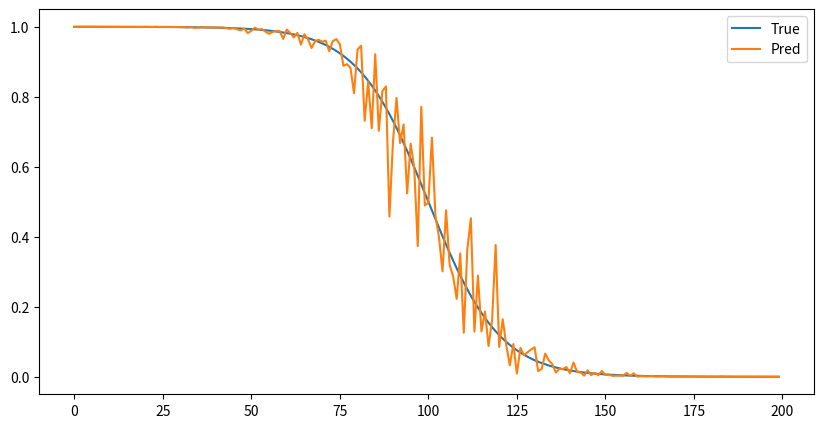

Source code (Python):
import numpy as np
import matplotlib.pyplot as plt
import seaborn as sns
import pandas as pd

# define a function calculate the Mean integrated squared error using trapez  betwen two survival curves 

def Mise(s_true,s_pred,interval):
    # s_true and s_pred are two survival curves with the same length
    # interval is the time interval between two data points
    # calculate the area under the curve
    a=np.trapz(s_true,dx=interval)
    b=np.trapz(s_pred,dx=interval)
    # calculate the mean integrated squared error
    mise=np.trapz(np.power(s_true-s_pred,2),dx=interval)/a
    
    # plot the survival curves 
    plt.figure(figsize=(10,5))
    plt.plot(s_true,label='True')
    plt.plot(s_pred,label='Pred')
    plt.legend()
    plt.show()
    return mise
# test the function

def sigmoid(x):
    return 1/(1+np.exp(-x))

s_true=1-sigmoid(np.arange(-10,10,0.1))
s_pred=1-sigmoid(np.arange(-10,10,0.1)+np.random.normal(0,0.6,len(s_true)))
interval=0.1
mise=Mise(s_true,s_pred,interval)
print(mise)